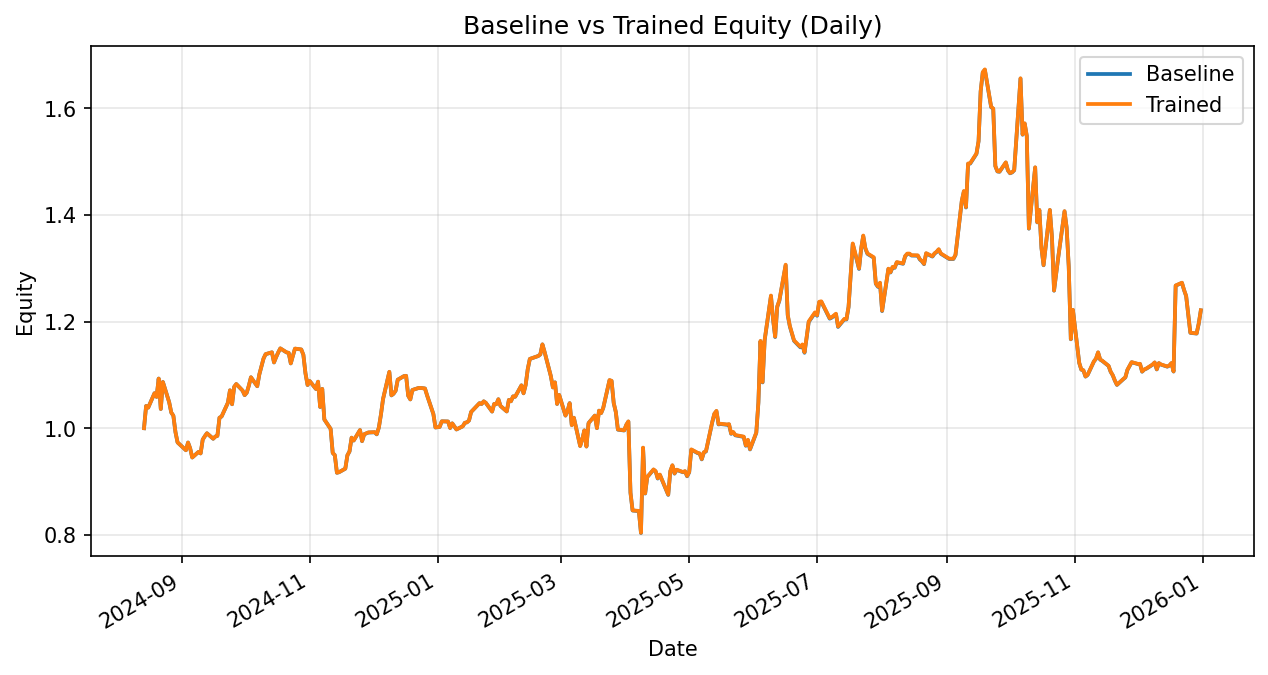

Values plotted in this chart, from the file beside it:
date, daily_return_x, equity_baseline, daily_return_y, equity_trained
2024-08-14, 0.0, 1.0, 0.0, 1.0
2024-08-15, 0.04169, 1.042, 0.0417, 1.042
2024-08-16, -0.002944, 1.039, -0.00296, 1.039
2024-08-19, 0.02602, 1.066, 0.02601, 1.066
2024-08-20, -0.006441, 1.059, -0.006448, 1.059
2024-08-21, 0.03242, 1.093, 0.03239, 1.093
2024-08-22, -0.05212, 1.036, -0.05212, 1.036
2024-08-23, 0.0489, 1.087, 0.04885, 1.087
2024-08-26, -0.03496, 1.049, -0.03493, 1.049
2024-08-27, -0.01845, 1.029, -0.01834, 1.03
2024-08-28, -0.005805, 1.023, -0.005805, 1.024
2024-08-29, -0.03001, 0.9928, -0.03001, 0.9928
2024-08-30, -0.01953, 0.9734, -0.01953, 0.9734
2024-09-03, -0.0151, 0.9587, -0.0151, 0.9587
2024-09-04, 0.01512, 0.9732, 0.01512, 0.9732
2024-09-05, -0.01112, 0.9624, -0.01111, 0.9624
2024-09-06, -0.01799, 0.945, -0.01799, 0.9451
2024-09-09, 0.0112, 0.9556, 0.0112, 0.9557
2024-09-10, -0.00308, 0.9527, -0.003074, 0.9527
2024-09-11, 0.02728, 0.9787, 0.02728, 0.9787
2024-09-12, 0.006422, 0.985, 0.006412, 0.985
2024-09-13, 0.005657, 0.9905, 0.005705, 0.9906
2024-09-16, -0.01038, 0.9803, -0.01039, 0.9803
2024-09-17, 0.004116, 0.9843, 0.004148, 0.9844
2024-09-18, 0.00134, 0.9856, 0.001333, 0.9857
2024-09-19, 0.03461, 1.02, 0.03461, 1.02
2024-09-20, 0.002176, 1.022, 0.002176, 1.022
2024-09-23, 0.02516, 1.048, 0.02516, 1.048
2024-09-24, 0.02238, 1.071, 0.0224, 1.071
2024-09-25, -0.02443, 1.045, -0.02443, 1.045
2024-09-26, 0.0312, 1.078, 0.03122, 1.078
2024-09-27, 0.004906, 1.083, 0.004906, 1.083
2024-09-30, -0.01132, 1.071, -0.01131, 1.071
2024-10-01, -0.007991, 1.062, -0.007982, 1.062
2024-10-02, 0.004382, 1.067, 0.004382, 1.067
2024-10-03, 0.01236, 1.08, 0.01236, 1.08
2024-10-04, 0.01448, 1.095, 0.01448, 1.096
2024-10-07, -0.0153, 1.079, -0.0153, 1.079
2024-10-08, 0.02058, 1.101, 0.02058, 1.101
2024-10-09, 0.01317, 1.115, 0.01317, 1.116
2024-10-10, 0.01363, 1.131, 0.01363, 1.131
2024-10-11, 0.007256, 1.139, 0.007256, 1.139
2024-10-14, 0.003038, 1.142, 0.003038, 1.142
2024-10-15, -0.01661, 1.123, -0.01661, 1.123
2024-10-16, 0.008866, 1.133, 0.008866, 1.133
2024-10-17, 0.007726, 1.142, 0.007726, 1.142
2024-10-18, 0.006674, 1.15, 0.006674, 1.15
2024-10-21, -0.006531, 1.142, -0.006531, 1.142
2024-10-22, -0.0007824, 1.141, -0.0007824, 1.141
2024-10-23, -0.01732, 1.121, -0.01732, 1.122
2024-10-24, 0.01278, 1.136, 0.01278, 1.136
2024-10-25, 0.0118, 1.149, 0.0118, 1.149
2024-10-28, -0.00139, 1.148, -0.00139, 1.148
2024-10-29, -0.008718, 1.138, -0.008758, 1.138
2024-10-30, -0.03049, 1.103, -0.03047, 1.103
2024-10-31, -0.01988, 1.081, -0.01988, 1.081
2024-11-01, 0.006898, 1.088, 0.006898, 1.089
2024-11-04, -0.01368, 1.074, -0.01368, 1.074
2024-11-05, 0.01275, 1.087, 0.01275, 1.087
2024-11-06, -0.04362, 1.04, -0.04362, 1.04
... 287 more rows
